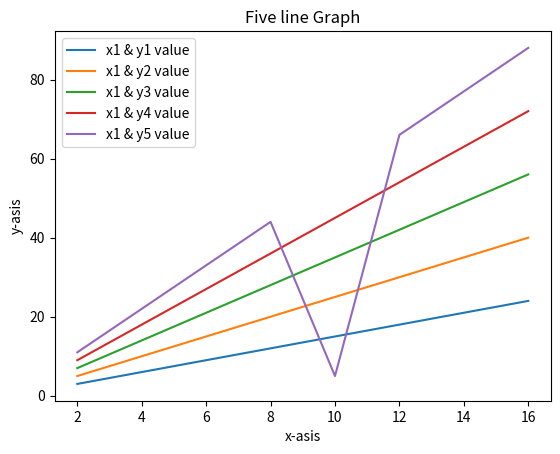

Reproduce this figure in Python.
# -*- coding: utf-8 -*-
"""
Created on Fri May  3 10:08:01 2019

[redacted]
"""

import matplotlib
import matplotlib.pyplot as hp

x = [2,4,6,8,10,12,14,16]
y1 = [3,6,9,12,15,18,21,24]

hp.plot(x,y1,label="x1 & y1 value")


y2 = [5,10,15,20,25,30,35,40]

hp.plot(x,y2,label="x1 & y2 value")


y3 = [7,14,21,28,35,42,49,56]

hp.plot(x,y3,label="x1 & y3 value")


y4 = [9,18,27,36,45,54,63,72]

hp.plot(x,y4,label="x1 & y4 value")


y5 = [11,22,33,44,5,66,77,88]

hp.plot(x,y5,label="x1 & y5 value")



hp.xlabel("x-asis")
hp.ylabel("y-asis")
hp.title("Five line Graph")

hp.legend()

hp.show()
